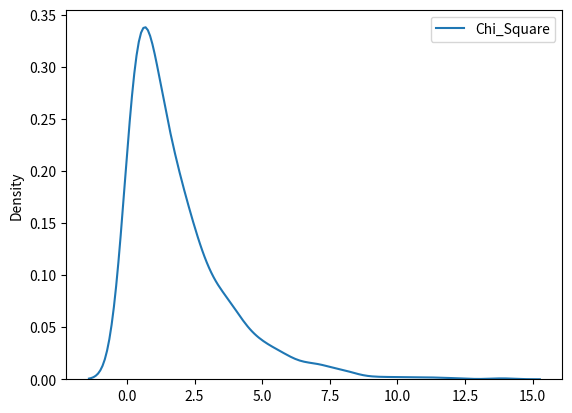

Python code for this plot:
from numpy import random
import matplotlib.pyplot as plt
import seaborn as sns


#Chi Square distribution is used as a basis to verify the hypothesis.

#It has two parameters:

#df - (degree of freedom).

#size - The shape of the returned array.

print()
print("Generating chi_square samples")
x = random.chisquare(df = 2, size = (2, 3))
print(x)
print()

sns.distplot(random.chisquare(df = 2, size = (1000)), hist = False, label = 'Chi_Square')
plt.legend()
plt.show()